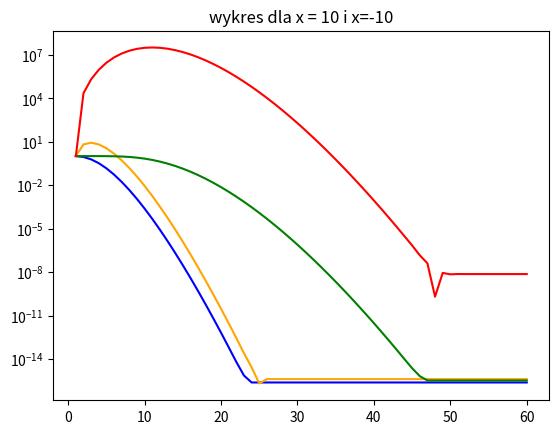

Write Python code to recreate this figure.
import numpy as np
import matplotlib.pyplot as plt
import math 

def silnia(i):
    if i>1:
        return i*silnia(i-1)
    return 1

def pot_e (x,N):
    i=0
    wynik=0
    for i in range (N):
        wynik=wynik+ (x**i/silnia(i))
    return wynik

x=10
N=60
print('dla x=10: ',pot_e(10,N))
print('dla x=2: ',pot_e(2,N))
print('dla x=-2: ',pot_e(-2,N))
print('dla x=-10: ',pot_e(-10,N))

a=[]
for i in range (60):
  a.append(abs((math.exp(2)-(pot_e(2,i)))/math.exp(2)))
b=range(1,61)
a1=[]
for i in range (60):
  a1.append(abs((math.exp(-2)-(pot_e(-2,i)))/math.exp(-2)))

plt.plot(b, a, color='blue')
plt.plot(b,a1,color='orange')
plt.yscale('log')
plt.title('wykres dla x = 2 i x=-2')
plt.show()

c=[]
for i in range (60):
  c.append(abs((math.exp(10)-(pot_e(10,i)))/math.exp(10)))
c1=[]
for i in range (60):
  c1.append(abs((math.exp(-10)-(pot_e(-10,i)))/math.exp(-10)))

plt.plot(b, c, color='green')
plt.plot(b,c1,color='red')
plt.yscale('log')
plt.title('wykres dla x = 10 i x=-10')
plt.show()

# dla ujemnych x obliczamy ułamek 1/e**x,
# a wspomniany przy zadaniu 1 standard IEEE754 ma ograniczone możliwości
# przedstawiania tak małych liczb (w pojedynczej precyzji dokładność p=24
# w podwójnej p=53
